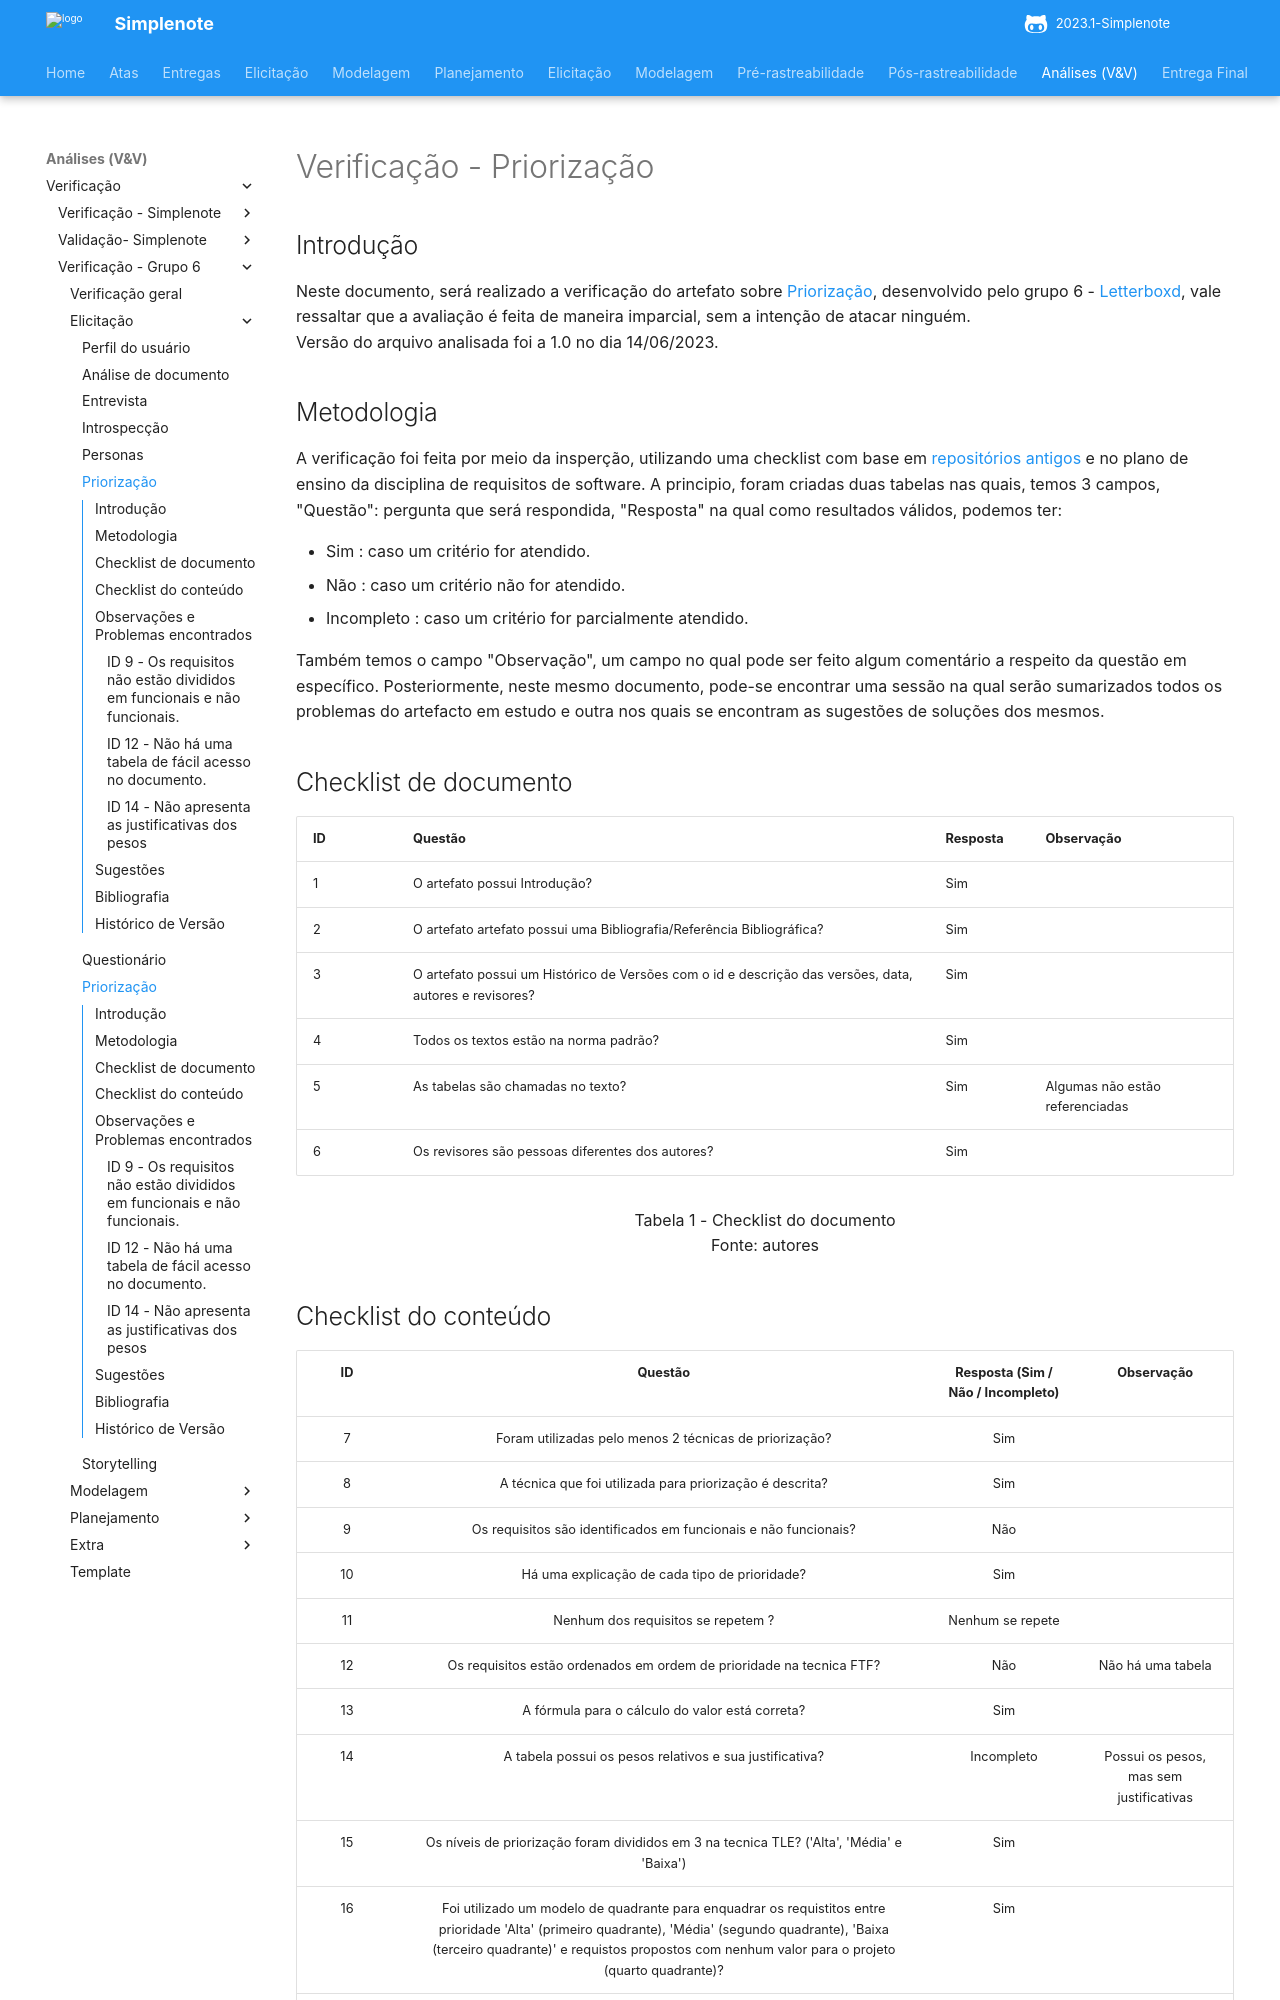

repository: ananorberto/2023.1-Simplenote · page: analise/verificacao/verificacao-grupo6/elicitacao/priorizacao/index.html · generator: mkdocs

# Verificação - Priorização

## Introdução

Neste documento, será realizado a verificação do artefato sobre [Priorização](https://requisitos-de-software.github.io/2023.1-Letterboxd/Prioriza%C3%A7%C3%A3o/priorizacao/), desenvolvido pelo grupo 6 - [Letterboxd](<https://github.com/Requisitos-de-Software/2023.1-Letterboxd/tree/master>), vale ressaltar que a avaliação é feita de maneira imparcial, sem a intenção de atacar ninguém. 
<br>Versão do arquivo analisada foi a 1.0 no dia 14/06/2023.
## Metodologia

A verificação foi feita por meio da insperção, utilizando uma checklist com base em [repositórios antigos](https://github.com/Requisitos-de-Software) e no plano de ensino da disciplina de requisitos de software. A principio, foram criadas duas tabelas nas quais, temos 3 campos, "Questão": pergunta que será respondida, "Resposta" na qual como resultados válidos, podemos ter: 

- Sim : caso um critério for atendido.
- Não : caso um critério não for atendido.
- Incompleto : caso um critério for parcialmente atendido.

Também temos o campo "Observação", um campo no qual pode ser feito algum comentário a respeito da questão em específico. Posteriormente, neste mesmo documento, pode-se encontrar uma sessão na qual serão sumarizados todos os problemas do artefacto em estudo e outra nos quais se encontram as sugestões de soluções dos mesmos.

## Checklist de documento
|ID|Questão|Resposta|Observação|
|--|-------|--------|----------|
|1|O artefato possui Introdução?                                                                                |    Sim    |          |
|2|O artefato artefato possui uma Bibliografia/Referência Bibliográfica?                                        |    Sim    |          |
|3|O artefato possui um Histórico de Versões com o id e descrição das versões, data, autores e revisores?       |    Sim    |          |
|4|Todos os textos estão na norma padrão?                                                                       |    Sim    |          |
|5|As tabelas são chamadas no texto?                                                                            |    Sim    | Algumas não estão referenciadas          |
|6|Os revisores são pessoas diferentes dos autores?                                                             |    Sim     |          |

<p align="center"> Tabela 1 - Checklist do documento <br> Fonte: autores </p>
